Dataset: data_sample (GitHub, QinganZhao/Deep-Learning-Based-Structural-Damage-Detection). Classes: crack, efflorescence, intact, spalling.

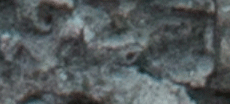
Label: efflorescence

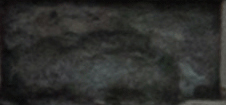
Label: spalling

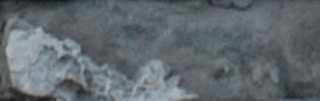
Label: efflorescence

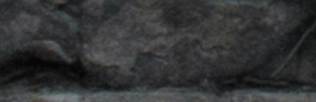
Label: spalling

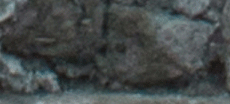
Label: efflorescence

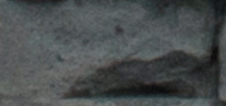
Label: spalling
